12-way image classification set "finalCAIProject" from GitHub (jacobgale21/finalCAIProject); label vocabulary: backpack, book, calculator, chair, clock, desk, keychain, laptop, paper, pen, phone, water bottle.

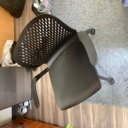
Label: chair

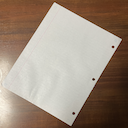
Label: paper

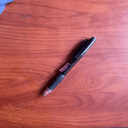
Label: pen

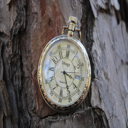
Label: clock

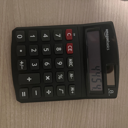
Label: calculator

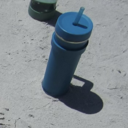
Label: water bottle
